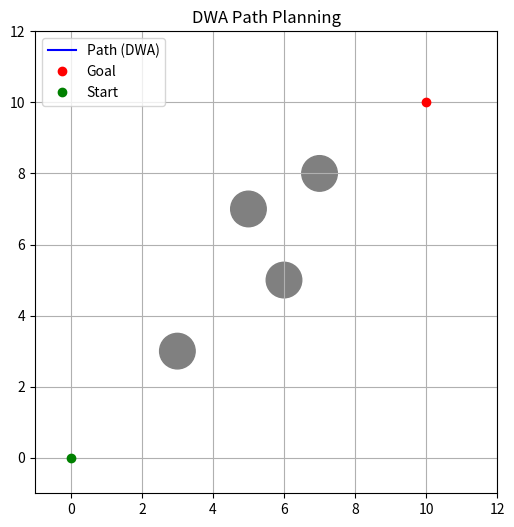

This figure's Python source:
import numpy as np
import matplotlib.pyplot as plt
from matplotlib.patches import Circle
from matplotlib.animation import FuncAnimation
import math

goal = np.array([10.0, 10.0])
start = np.array([0.0, 0.0, 0.0])
obstacles = np.array([[3, 3], [6, 5], [7, 8], [5, 7]])
max_speed = 1.0
min_speed = -0.5
max_yawrate = np.deg2rad(40)
v_reso = 0.1
yawrate_reso = 0.1
dt = 0.1
predict_time = 1.0
robot_radius = 0.5
threshold = 0.5

state = start.copy()
dwa_path = [state[:2].copy()]

def motion(x, u, dt):
    x[0] += u[0] * math.cos(x[2]) * dt
    x[1] += u[0] * math.sin(x[2]) * dt
    x[2] += u[1] * dt
    return x

def calc_trajectory(x_init, v, y, time):
    x = x_init.copy()
    traj = [x[:2].copy()]
    for _ in np.arange(0, time, dt):
        x = motion(x, [v, y], dt)
        traj.append(x[:2].copy())
    return np.array(traj)

def dwa_control(x, goal, obstacles):
    best_u = [0.0, 0.0]
    min_cost = float('inf')
    for v in np.arange(min_speed, max_speed, v_reso):
        for y in np.arange(-max_yawrate, max_yawrate, yawrate_reso):
            traj = calc_trajectory(x.copy(), v, y, predict_time)
            dist = np.linalg.norm(traj[-1] - goal)
            collision = False
            for obs in obstacles:
                if np.any(np.linalg.norm(traj - obs, axis=1) <= robot_radius + 0.2):
                    collision = True
                    break
            if not collision and dist < min_cost:
                min_cost = dist
                best_u = [v, y]
    return best_u


fig, ax = plt.subplots(figsize=(6, 6))
line, = ax.plot([], [], 'b-', label='Path (DWA)')
robot_dot, = ax.plot([], [], 'bo', markersize=6)
goal_dot = ax.plot(goal[0], goal[1], 'ro', label='Goal')[0]
start_dot = ax.plot(start[0], start[1], 'go', label='Start')[0]
for obs in obstacles:
    ax.add_patch(Circle(obs, 0.5, color='gray'))

ax.set_xlim(-1, 12)
ax.set_ylim(-1, 12)
ax.set_title("DWA Path Planning")
ax.legend()
ax.grid(True)
ax.set_aspect('equal')

def update(frame):
    global state
    if np.linalg.norm(state[:2] - goal) < threshold:
        return line, robot_dot
    u = dwa_control(state, goal, obstacles)
    state = motion(state, u, dt)
    dwa_path.append(state[:2].copy())
    path_np = np.array(dwa_path)
    line.set_data(path_np[:, 0], path_np[:, 1])
    robot_dot.set_data([state[0]], [state[1]])
    return line, robot_dot

ani = FuncAnimation(fig, update, frames=300, interval=100, blit=False)
plt.show()
